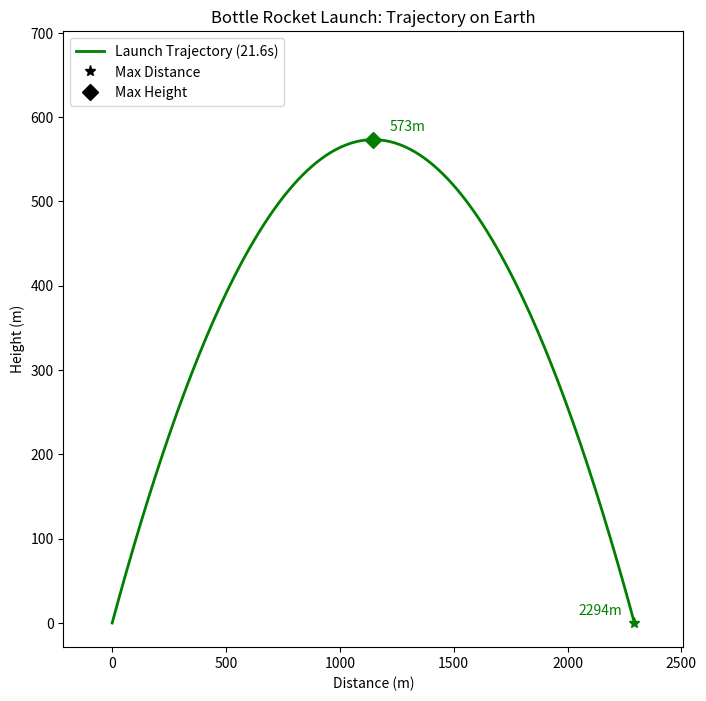

Write the Python code that produced this figure.
"""
CS1 22fa MP5 Part A
Starter Code

[redacted]
"""
import numpy as np
import matplotlib.pyplot as plt
import math

GRAVITY = 9.81          # m/s^2
ANGLE_OF_LAUNCH = 45    # in degrees from horizon
INITIAL_VELOCITY = 150  # m/s

# Constants for plotting the single trajectory
# Note: We could use offset factors (e.g. 5%) here to generalize the
# label positioning large vs. small distances, but to make it easier
# to test without floating point subtleties, we will use constants
X_LABEL_OFFSET = 150
Y_LABEL_OFFSET = 10

# Default marker size for plotted points
MARKER_SIZE = 8
# Default line width for plotted trajectories
LINE_WIDTH = 2


# Exercise A.1.
def calculate_velocity():
    '''
    Calculates vx and vy velocities of the rocket based
    on an initial velocity and a launch angle.

    Arguments:
        - None

    Returns:
        - (vx, vy): a tuple of floats repressenting the velocity vector
        of vx and vy
    '''

    angle = math.radians(ANGLE_OF_LAUNCH)
    vx = INITIAL_VELOCITY * math.cos(angle)
    vy = INITIAL_VELOCITY * math.sin(angle)

    return (vx, vy)


# Exercise A.2.
def calculate_position(dt):
    '''
    Calculate the position of the rocket at time dt after the
    launch of the rocket.

    Arguments:
        - dt: the time elapsed since the launch of the rocket

    Returns:
        - (x, y): the position tuple of the rocket at dt
    '''

    (X0, Y0) = (0, 0)
    starting_speeds = calculate_velocity()
    vx = starting_speeds[0]
    vy = starting_speeds[1]
    x = (vx * dt) + X0
    y = (vy * dt) + (0.5 * -GRAVITY * math.pow(dt, 2)) + Y0

    return x, y


# Exercise A.3.
def flight_time():
    '''
    Calculate the total time of flight of a rocket from launching to
    landing.

    Arguments:
        - None

     Returns:
        - time: (a float) the total time of travel of the rocket
    '''
    vx, vy = calculate_velocity()

    time = 2 * ((0 - vy) / (-1 * GRAVITY))
    return time


# Exercise A.4.
def generate_rocket_positions(tof):
    '''
    calculate the co-ordinates of the position of the rocket at 0.1
    time intervals after the launch, and returns then as two lists in
    a tuple.

    Arguments:
        - tof: the total time of flight of the rocket

    Returns:
        - (xs, ys) a tuple of lists, xs is a list of x co-ordingates,
        ys is a list of y co-ordinates
    '''
    xs = []
    ys = []
    for i in np.arange(0, tof, 0.1):
        px, py = calculate_position(i)
        xs.append(px)
        ys.append(py)

    # Handles the last coordinate case when y == 0.0 (rocket hits ground)
    if ys[-1] != 0.0:
        px, py = calculate_position(tof)
        xs.append(px)
        ys.append(py)
    return (xs, ys)


# Exercise: A.5.
def plot_labels(highest_pt, landing_pt, line_color, ax):
    """
    Plots the points of interest on the `ax` with annotated labels
    for each point, sharing the passed `line_color`.

    Arguments:
        - highest_point (int/float, int/float): (x, y) of launch peak
        - landing_pt (int/float, int/float): (x, y) of landing point
        - line_color (str): line color for labels to share with a plotted line
        - ax (Axes): Axes object to plot on

    Returns:
        - None
    """

    (half_dist, max_y) = highest_pt
    # (2293.577981651376, 0.0)
    (total_dist, last_y) = landing_pt
    # Plot max height marker/label

    # Maxh_label: '573m'
    maxh_label = f'{max_y:.0f}m'

    # (1296.788990825688, 583.3944954128439)
    maxh_label_coords = (half_dist + X_LABEL_OFFSET,
                         max_y + Y_LABEL_OFFSET)

    # Make sure you can reason about what these next statements do
    ax.annotate(maxh_label, xy=highest_pt, xytext=maxh_label_coords,
                color=line_color, horizontalalignment='center')
    ax.plot(half_dist, max_y, marker='D', color=line_color,
            markersize=MARKER_SIZE)

    # Next, we plot the label marking the total distance traveled
    # (when the rocket lands)

    # dist_label: '2294m'
    dist_label = f'{total_dist:.0f}m'
    # dist_label_coords : '(2143.577981651376, 10)'
    dist_label_coords = (total_dist - X_LABEL_OFFSET,
                         Y_LABEL_OFFSET)

    ax.annotate(dist_label, xy=landing_pt, xytext=dist_label_coords,
                color=line_color, horizontalalignment='center')
    ax.plot(total_dist, last_y, marker='*', color=line_color,
            markersize=MARKER_SIZE)


def plot_launch(ax):
    """
    Plots the launch data on the provided `ax`, creating a trajectory
    line graph with two plotted points of interest (max height and total
    distance traveled). Also sets up the legend for the plot, including
    the trajectory line and markers for the max height and landing points.

    Arguments:
        - ax (Axes): Axes object to plot on

    Returns:
        - None
    """
    # Generate the x/y values for the line
    tof = flight_time()
    (xs, ys) = generate_rocket_positions(tof)

    # The highest point is exactly mid-launch
    highest_pt = calculate_position(tof / 2)

    # The rocket lands at the last (x, y) position
    landing_pt = (xs[-1], ys[-1])

    legend_label = f'Launch Trajectory ({tof:.1f}s)'

    # Plot the launch trajectory line using a color and line
    # style of choice (the shown graph uses a solid green line).
    # Use ax.plot to specify the appropriate keywords to set
    # LINE_WIDTH and MARKER_SIZE. Set the label of the plotted line
    # to be legend_label. Hint: our solution has 3 arguments (including
    # a shorthand formatter string) followed by 3 keyword arguments.

    lines = ax.plot(
        xs,
        ys,
        color='green',
        linewidth=LINE_WIDTH,
        markersize=MARKER_SIZE,
        label=legend_label)  # I honestly do not know what we are doing

    # The rest of the code below should be unmodified

    # Get the line color of the plotted line (lines is a list
    # of all lines plotted above, but we only have one)
    line_color = lines[0].get_color()

    # # Pass the two points of interest to plot the labelled
    # # points sharing the same line color as the line,
    # # and passing the required Axes which contains state
    # # and methods for the plot we've been modifying
    plot_labels(highest_pt, landing_pt, line_color, ax)


# Provided
def configure_plot(ax):
    """
    Configures the settings of the `ax` plot, including
    setting up the legend for the markers, defining the x and y
    axis bounds and labels, and the title of the plot.
    """
    # A bit of a hack, but add the marker symbols to the legend
    # without adding a legend item for each plotted marker
    # Note: 'k' is the shorthand for black ('b' is blue)
    ax.plot([], [], 'k*', label='Max Distance', markersize=MARKER_SIZE)
    ax.plot([], [], 'kD', label='Max Height', markersize=MARKER_SIZE)

    ax.set_xlabel('Distance (m)')
    ax.set_ylabel('Height (m)')
    ax.legend(loc='upper left')
    X_BOUND_OFFSET = 100
    Y_BOUND_OFFSET = 100
    xbounds = ax.get_xbound()
    ybounds = ax.get_ybound()
    ax.set_xlim(xbounds[0] - X_BOUND_OFFSET, xbounds[-1] + X_BOUND_OFFSET)
    ax.set_ylim(ybounds[0], ybounds[-1] + (Y_BOUND_OFFSET))

    ax.set_title('Bottle Rocket Launch: Trajectory on Earth')


# Provided
def start():
    """
    "Launching point" of the program! Sets up the plotting configuration
    and initializes the plotting of the test launch data using this
    program's constants for an example initial velocity, angle, and gravity
    rate.
    """
    fig, ax = plt.subplots()
    plot_launch(ax)
    configure_plot(ax)
    fig.set_size_inches(8, 8)
    plt.show()


if __name__ == '__main__':
    start()
